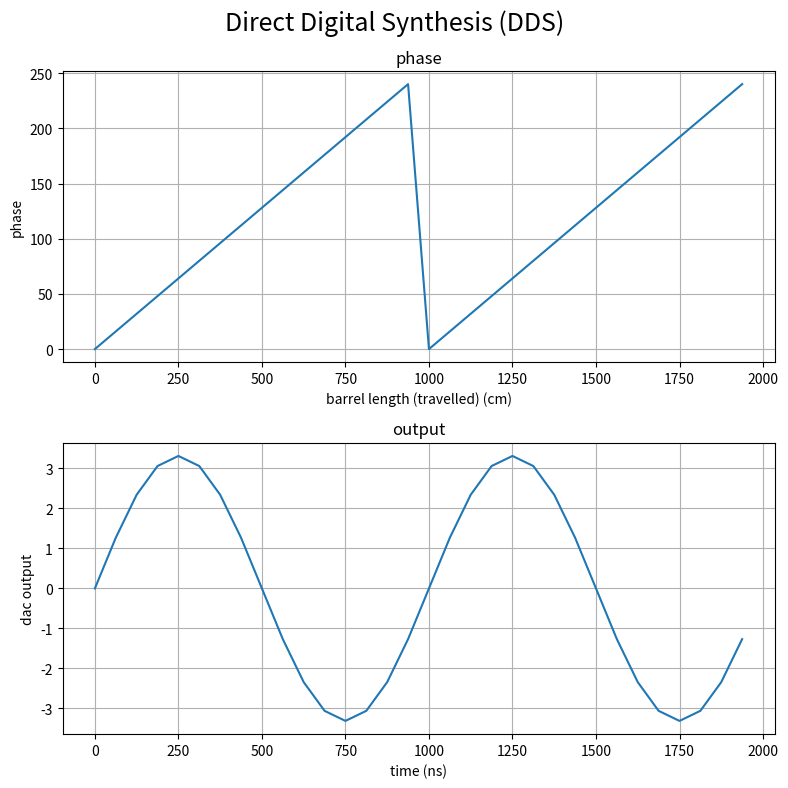

Source code (Python):
import numpy as np
import matplotlib.pyplot as plt


# AD9833 Theory of Operation (11,12) https://www.analog.com/media/en/technical-documentation/data-sheets/ad9833.pdf

def run_demo():
    start()


def start():
    log = {"time": [], "phase": [], "address": [], "output": []}
    M = 16
    N = 8
    dac_bit_depth = 8

    fc = 16e6
    time = 0  # ns
    tf = 2000  # ns
    dt = (1 / fc) * 1e9  # time step in nanoseconds

    NCO = NUMERICALLY_CONTROLLED_OSCILLATOR(M=M, N=N, fc=fc)

    while time < tf:
        last_phase, rom_address = NCO.phase_accumulator()
        dac_code = sin_ROM(rom_address, dac_bit_depth)
        output = dac(dac_code, dac_bit_depth)

        # log
        log["time"].append(time)
        log["phase"].append(last_phase)
        log["address"].append(rom_address)
        log["output"].append(output)

        # increment time
        time += dt

    plot(log)


def sin_ROM(address, dac_bit_depth):
    """
    converts phase information into amplitude
    + sin_rom emulated by passing phase into function to match look-up table
    + lookup table must have 2^N entries to match the size of the accumulator

    :return: dac_code
    """
    bit_depth = 2 ** dac_bit_depth
    dac_code = np.sin(2 * np.pi * address / bit_depth) * (2 ** dac_bit_depth)

    return dac_code


def dac(dac_code, dac_bit_depth):
    N = dac_bit_depth
    return 3.3 * dac_code / (2 ** N - 1)


def low_pass():
    pass


class NUMERICALLY_CONTROLLED_OSCILLATOR:
    def __init__(self, M, N, fc):
        self.fc = fc  # clock frequency
        self.N = N  # bit depth of the accumulator
        self.phase_register = 0

        # set amount the phase accumulator is incremented each clock cycle
        self.M = 0
        self.set_frequency_tuning_word(M)

    # CONVENIENCE FUNCTIONS --------------------------------------------------------------------------------------------
    def get_tuning(self):
        return (self.M * self.fc) / (2 ** self.N)

    def get_frequency_resolution(self):
        # The resolution of the DAC is typically 2 to 4 bits less than the width of the lookup table.
        return self.fc / (2 ** self.N)

    # FREQUENCY TUNING WORD --------------------------------------------------------------------------------------------
    def set_frequency_tuning_word(self, new_M):
        # set the frequency tuning word, M
        # modulo-M counter incrementing a stored number each time it receives a clock pulse
        self.M = new_M

    def get_frequency_tuning_word(self):
        # retrieve the frequency tuning word, M
        # modulo-M counter incrementing a stored number each time it receives a clock pulse
        return self.M

    # PHASE REGISTER ---------------------------------------------------------------------------------------------------
    def set_phase_register(self, last_phase):
        # N bit register, which is loaded the modulus 2^N sum of its old output and the frequency tuning word
        self.phase_register = last_phase

    def get_phase_register(self):
        # N bit register, which is loaded the modulus 2^N sum of its old output and the frequency tuning word
        return self.phase_register

    def reset_phase_register(self):
        # N bit register, which is loaded the modulus 2^N sum of its old output and the frequency tuning word
        self.phase_register = 0

    # PHASE ACCUMULATOR ------------------------------------------------------------------------------------------------
    def phase_accumulator(self):
        # modulo-M counter incrementing a stored number each time it receives a clock pulse
        # returns truncated output as an address to the lookup table

        M = self.get_frequency_tuning_word()  # M is retrieved from the delta phase register
        last_phase = self.get_phase_register()  # last phase retrieved from the phase accumulator register

        # integrate the frequency tuning word (Phase is the integral of frequency)
        if last_phase < (2 ** self.N - M):
            new_phase = (last_phase + M)
            self.set_phase_register(new_phase)
        else:
            self.reset_phase_register()  # resets the value of the phase register

        ram_address = np.mod(last_phase, 2 ** self.N)

        return last_phase, ram_address


def plot(log):
    # log
    time = log["time"]
    phase = log["phase"]
    address = log["address"]
    output = log["output"]

    fig, (ax1, ax2) = plt.subplots(2, 1, figsize=(8, 8))
    fig.suptitle('Direct Digital Synthesis (DDS)', fontsize=18)

    ax1.plot(time, phase)
    ax1.set_title('phase')
    ax1.set_xlabel('barrel length (travelled) (cm)')
    ax1.set_ylabel('phase')
    ax1.grid()

    ax2.plot(time, output)
    ax2.set_title('output')
    ax2.set_xlabel('time (ns)')
    ax2.set_ylabel('dac output')
    ax2.grid()

    plt.tight_layout()
    plt.show()


if __name__ == '__main__':
    run_demo()
